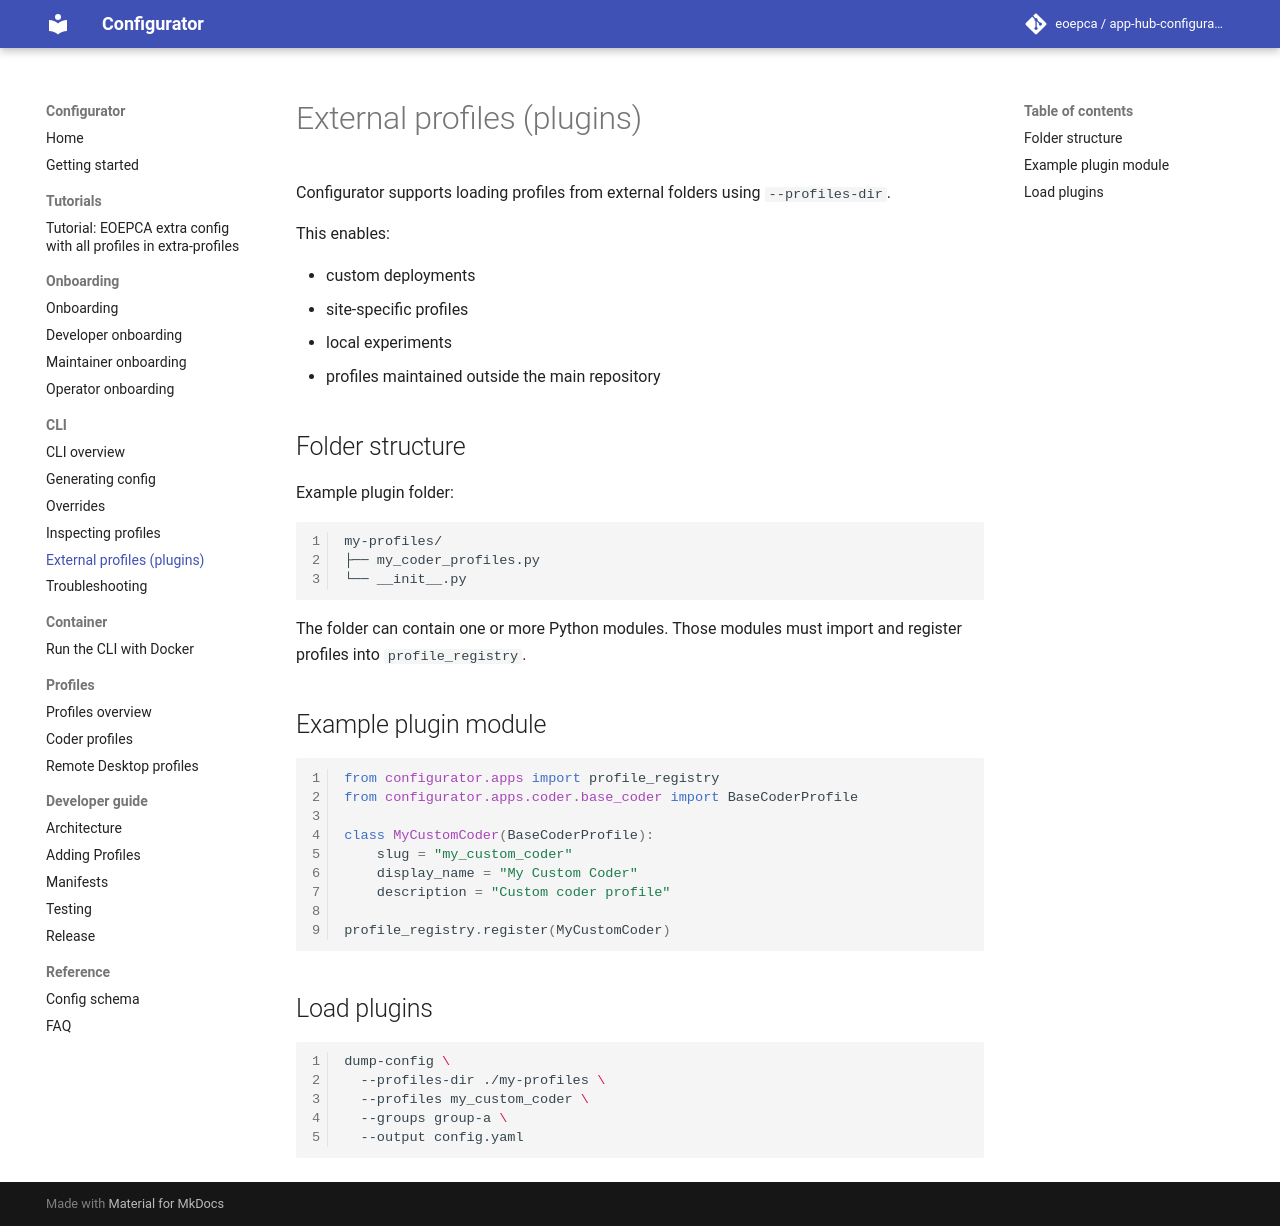

repository: EOEPCA/app-hub-configurator · page: cli/plugins/index.html · generator: mkdocs

# External profiles (plugins)

Configurator supports loading profiles from external folders using `--profiles-dir`.

This enables:

- custom deployments
- site-specific profiles
- local experiments
- profiles maintained outside the main repository


## Folder structure

Example plugin folder:

```
my-profiles/
├── my_coder_profiles.py
└── __init__.py
```

The folder can contain one or more Python modules. Those modules must import and register profiles into `profile_registry`.

## Example plugin module

```python
from configurator.apps import profile_registry
from configurator.apps.coder.base_coder import BaseCoderProfile

class MyCustomCoder(BaseCoderProfile):
    slug = "my_custom_coder"
    display_name = "My Custom Coder"
    description = "Custom coder profile"

profile_registry.register(MyCustomCoder)
```

## Load plugins

```bash
dump-config \
  --profiles-dir ./my-profiles \
  --profiles my_custom_coder \
  --groups group-a \
  --output config.yaml
```
